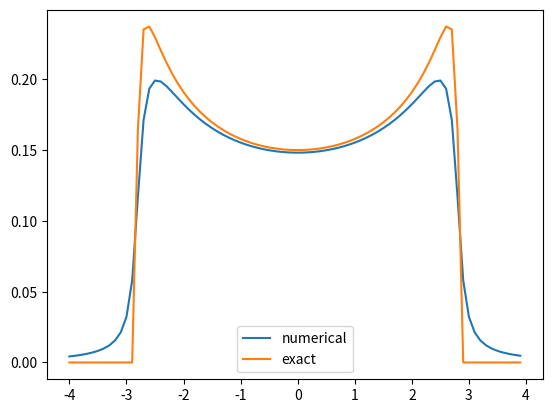

This figure's Python source:
import numpy as np
import matplotlib.pyplot as plt
from scipy.optimize import newton
from functools import partial

def bethe_dos(q,s):
    if abs(s)<2*np.sqrt(q):
        print("check", abs(s), 2*np.sqrt(q))
        return (q+1)/(2*np.pi)*np.sqrt(4*q-s**2)/((q+1)**2-s**2)
    else:
        print("check2", abs(s), 2*np.sqrt(q))

        return 0
        
def h_function(hops,h,s):
    q=len(hops)-1
    print(q)
    main_term=0
    for i in range(q+1):
        main_term+=np.sqrt(h**2+4*hops[i]**2*s**2)
        print(main_term)
    return (main_term-2)/(q-1)   

def colored_tree_func(hops,g,s):
    q=len(hops)-1
    print(q)
    main_term=0
    for i in range(q+1):
        main_term+=np.sqrt(1+4*hops[i]**2*g**2)
        print(main_term)
    return (main_term-(q-1))/(2*s)

def CT__derivative(hops,s):
    def func(g):
        q=len(hops)-1
        main_term=0
        for i in range(q+1):
            main_term+=(4*hops[i]**2*g)/np.sqrt(1+4*hops[i]**2*g**2)
        return main_term-2*s 
    return func

def CT_newton(hops,s):
    def func(g):
        q=len(hops)-1
        main_term=0
        for i in range(q+1):
            main_term+=np.sqrt(1+4*hops[i]**2*g**2)
        return main_term-(q-1)-2*s*g  
    return func

def AT(x_n,x_n1,x_n2):
    return (x_n*x_n2-x_n1*x_n1)/(x_n+x_n2-2*x_n1)

def recursion(func, hops,s):
    #print("s",s)
    g_n=1j*0.5
    g_n1=func(hops,g_n,s)
    g_n2=func(hops,g_n1,s)
    g=AT(g_n,g_n1,g_n2)
    
    error=0.1
    step=0
    while abs(error)>10**(-4):
        g_n=g_n1
        g_n1=g_n2
        g_n2=func(hops,g_n1,s)
        next_g=AT(g_n,g_n1,g_n2)
        error=next_g-g
        #print("step", step, "g", g, "g_next", next_g, "error", abs(error))
        g=next_g
        step+=1
    return g

def main():
    ss=np.arange(-4,4,0.1)-1j*10**(-1)
    #print(ss)
    hops=[1,1,1]
    gs=np.zeros(len(ss))
    bs=np.zeros(len(ss))
    for i in range(len(ss)):
        print(i)
        #gs[i]=np.imag(recursion(colored_tree_func, hops,ss[i]))
        #gs[i]=np.imag(recursion(h_function, hops,ss[i]))
        gs[i]=np.imag(newton(CT_newton(hops,ss[i]), 0.1, fprime=CT__derivative(hops,ss[i]), tol=10**(-4)))
        bs[i]=bethe_dos(len(hops)-1,np.real(ss[i]))
    #print(gs)
    ss_real=np.real(ss)
    plt.plot(ss_real,gs/np.pi, label="numerical")
    plt.plot(ss_real, bs, label="exact")
    plt.legend()
    plt.show()

main()